Labelled photos from "traffic_sign_dataset_clase", an image-classification folder in farisea/my_rUBot_mecanum. The possible labels are: forbidden, give way, left, nothing, right, stop.

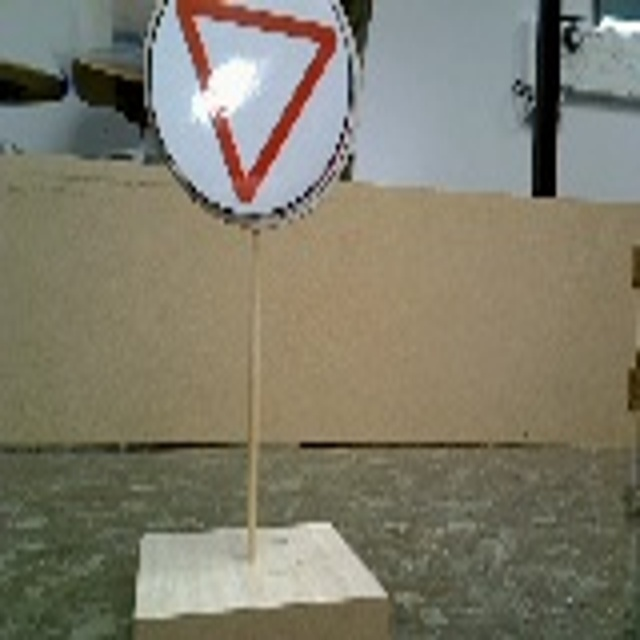
Label: give way

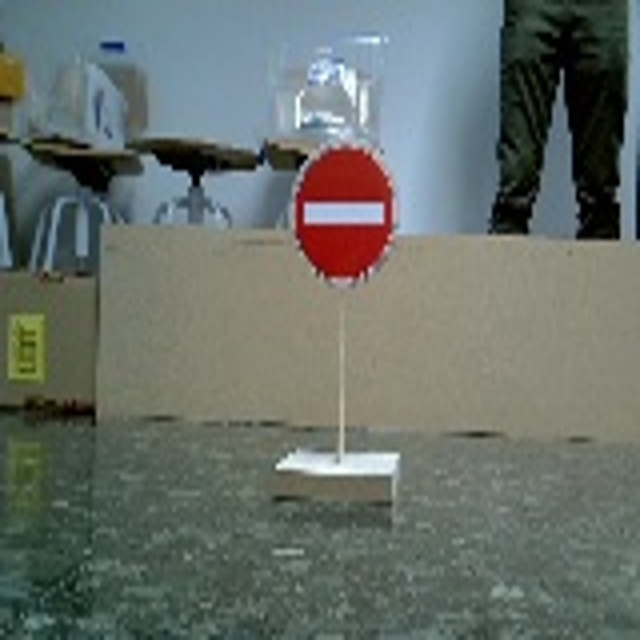
Label: forbidden

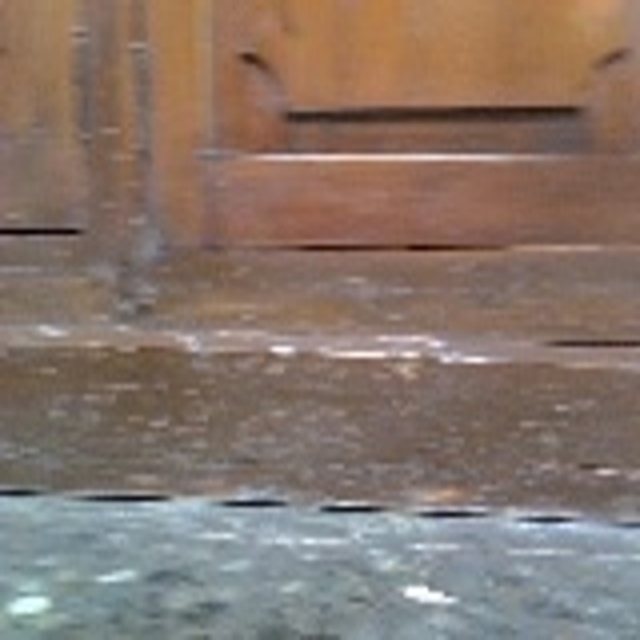
Label: nothing

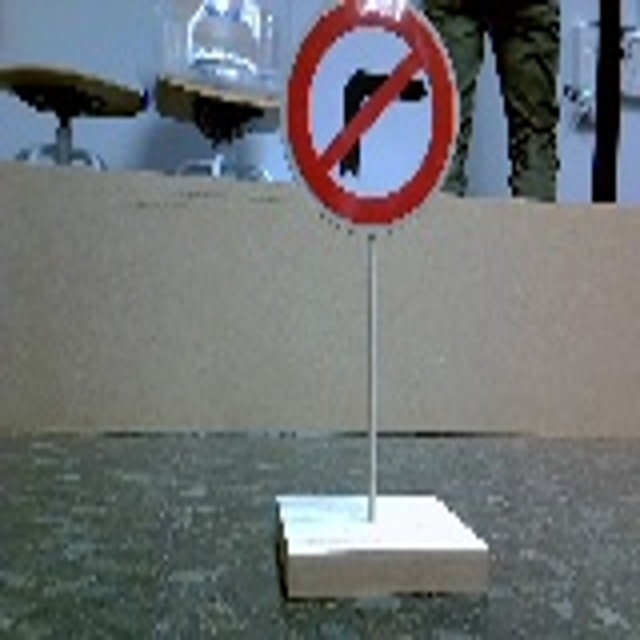
Label: left

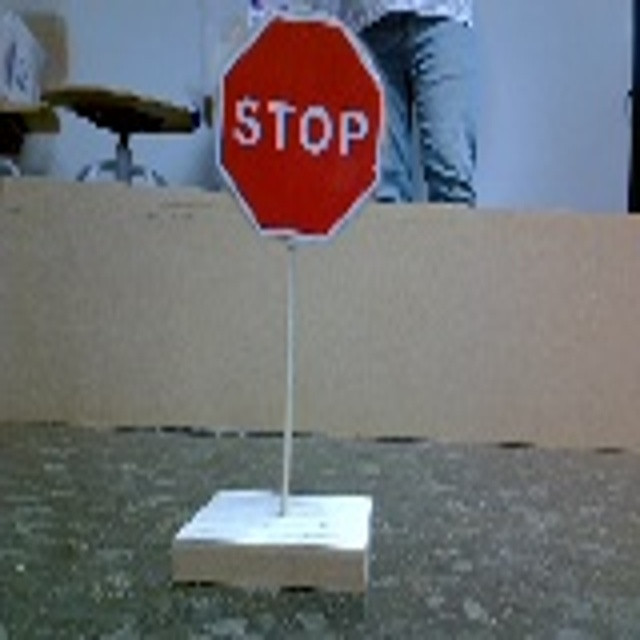
Label: stop

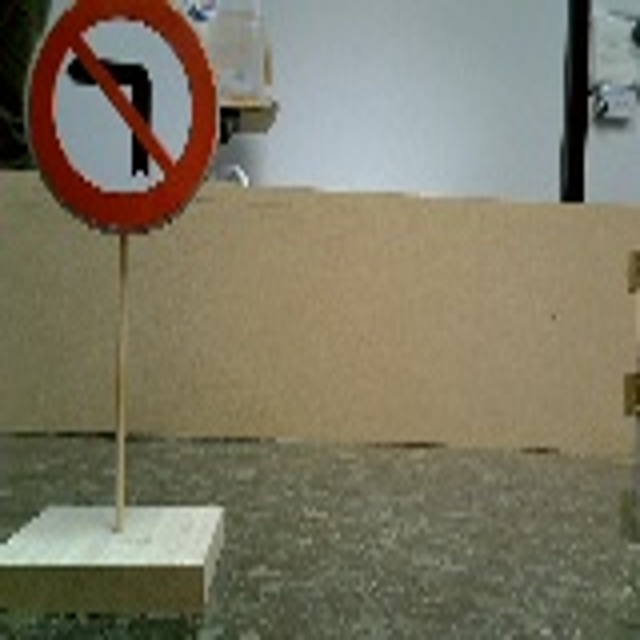
Label: right
